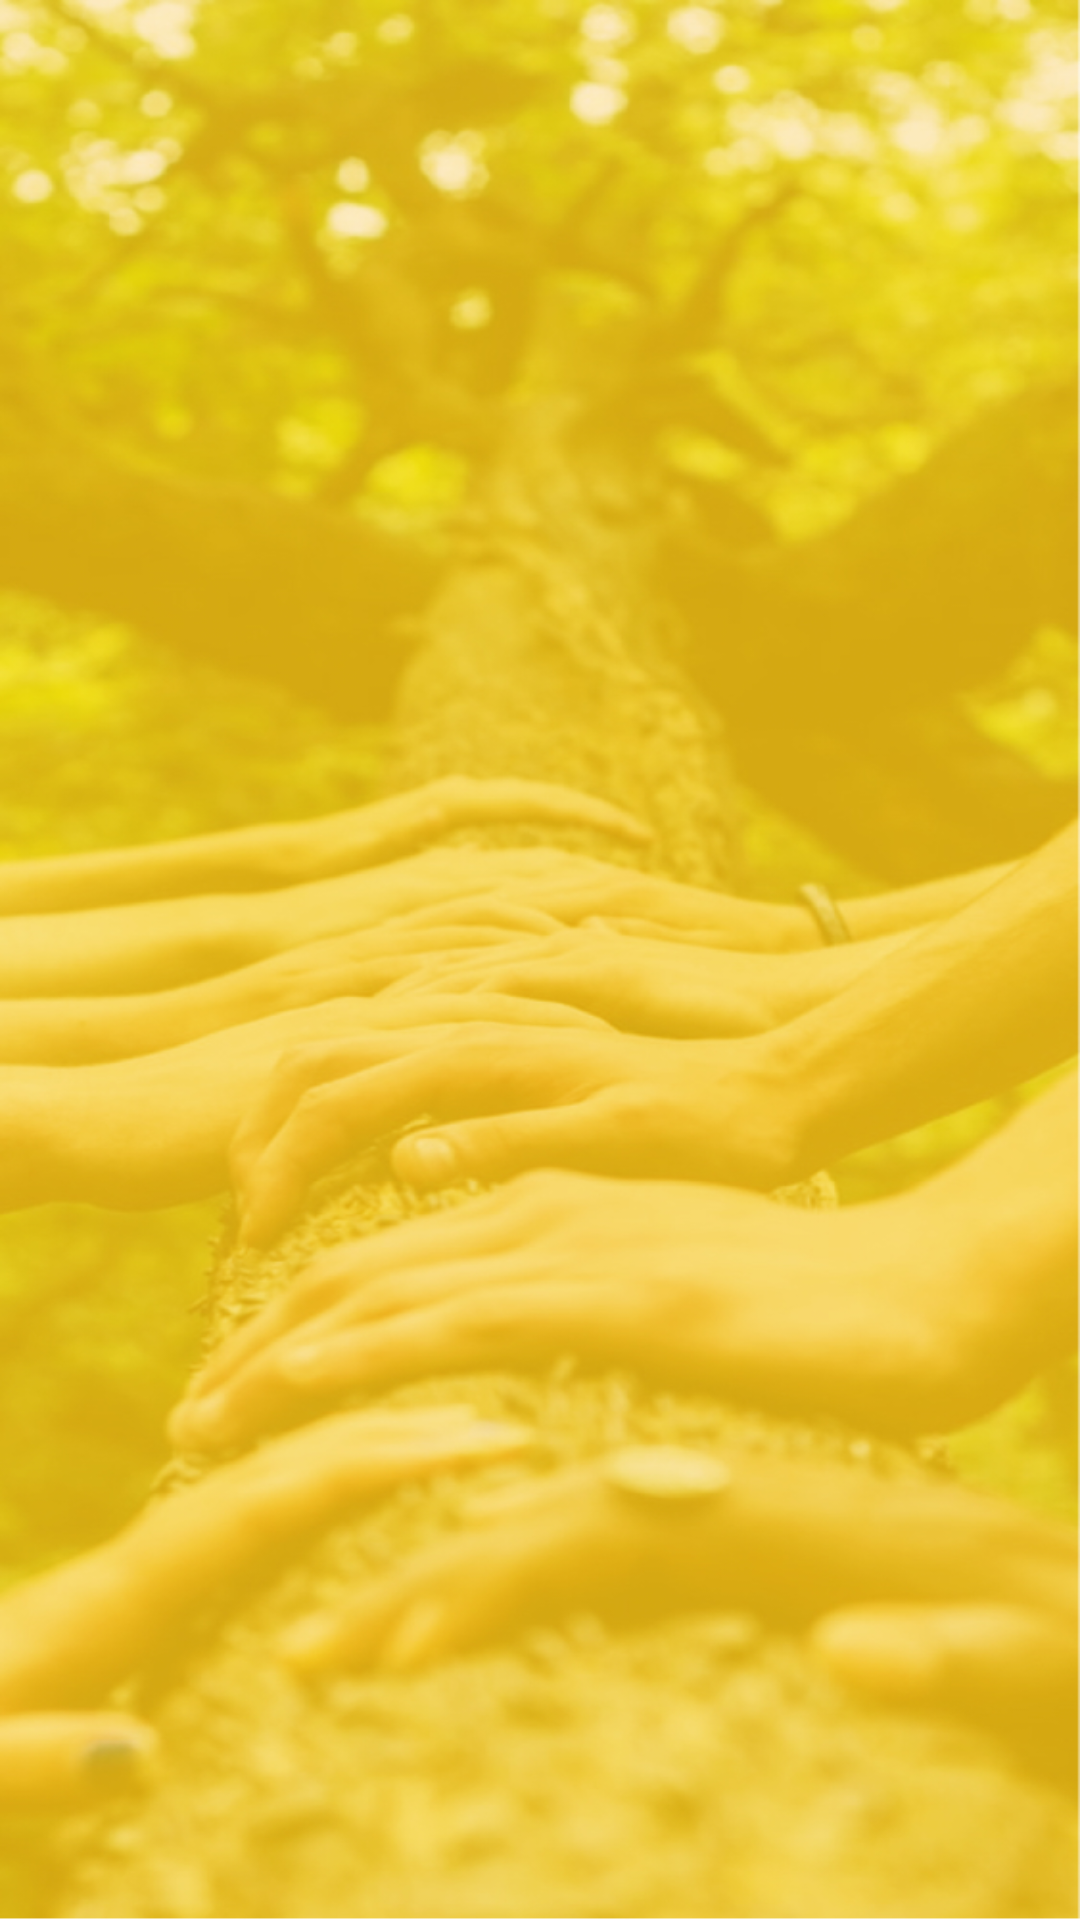

Android layout source for this screen:
<!-- AndroidManifest.xml: activity theme AppTheme.Login -->
<!-- res/layout/activity_splash_screen.xml -->
<?xml version="1.0" encoding="utf-8"?>
<FrameLayout
    xmlns:android="http://schemas.android.com/apk/res/android"
    android:layout_width="match_parent"
    android:layout_height="match_parent"
    android:background="@drawable/ic_login_bkg" />
<!-- resources referenced by this layout -->
<resources>
  <!-- drawable ic_login_bkg: jpg bitmap (drawable-hdpi, 324440 bytes) -->
  <style name="AppTheme.Login" parent="AppTheme.NoActionBar">
          <item name="colorAccent">@color/purple</item>
          <item name="colorControlActivated">@color/purple</item>
      </style>
  <style name="AppTheme.NoActionBar">
          <item name="windowActionBar">false</item>
          <item name="windowNoTitle">true</item>
      </style>
  <color name="purple">#81175C</color>
</resources>
